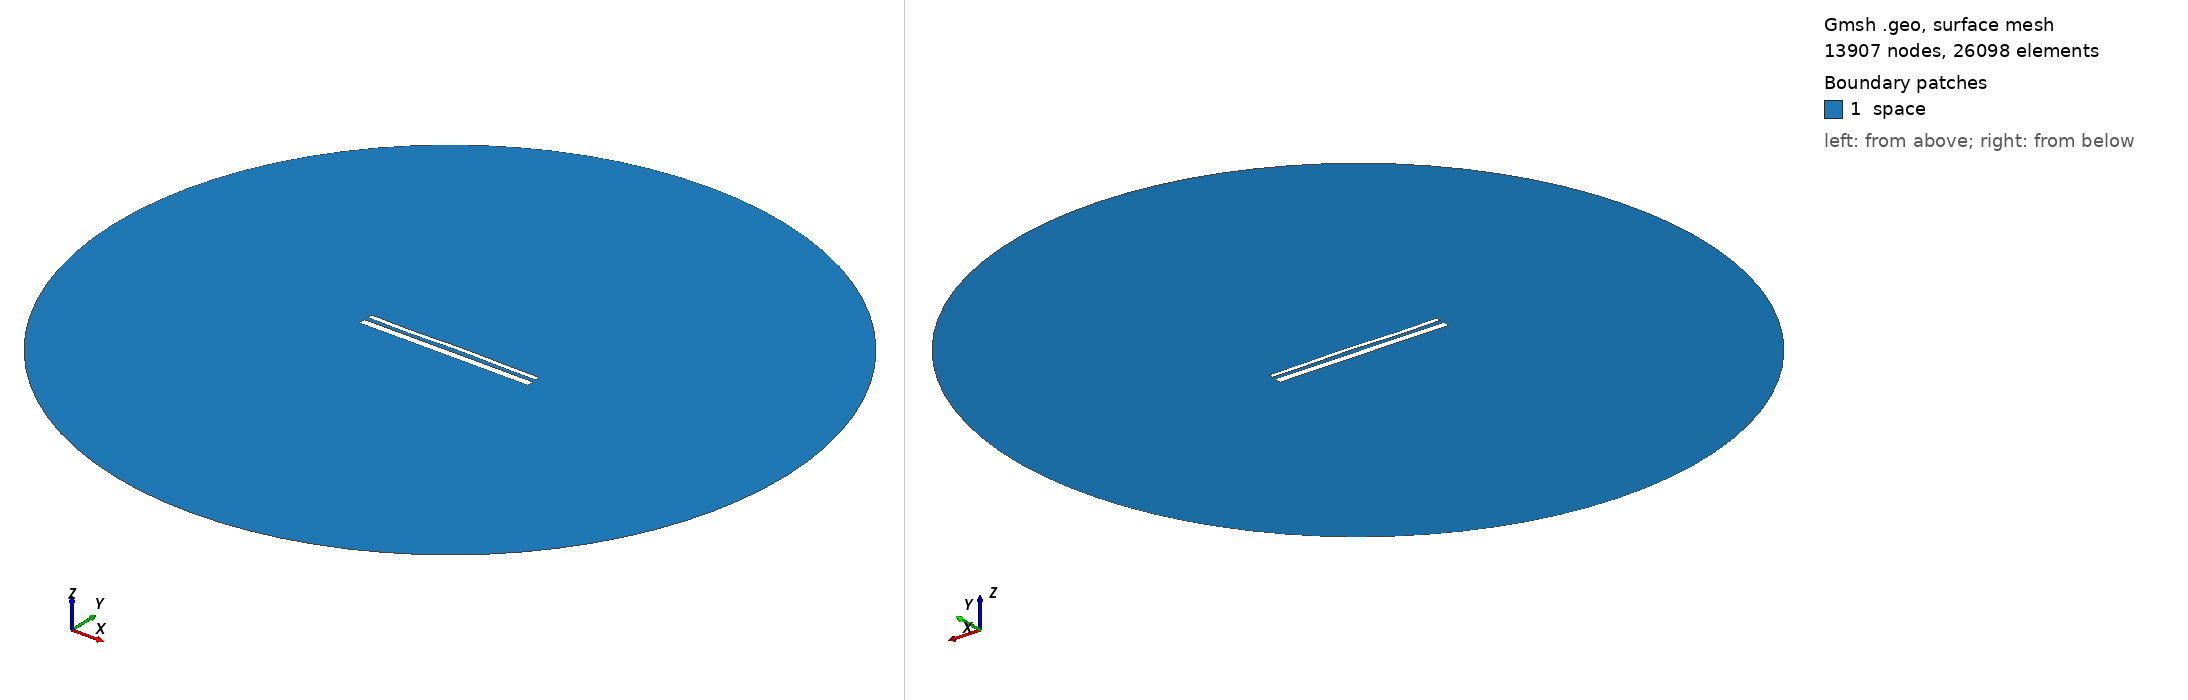

Gmsh geometry script, surface-meshed: 13907 nodes, 26098 surface elements. Boundary patches (legend numbers): 1 space. Left view from above one corner, right view from below the opposite corner. Legend entries are the model's physical surfaces. The drawing asked Gmsh for element sizes between 1% and 20% of the model's largest extent; the script's own settings can give other sizes.

=== 14576.geo (drawn) ===
//---------------------------------------
// Geometry kernel
//---------------------------------------

SetFactory("OpenCASCADE");



//---------------------------------------
// Parameters of the geometry
//---------------------------------------

// Overetch of the upper plate
overetch = 0.5;

// Distance between the plates
distance = 2.25;

// Discretization over the x axis (for the deformation)
nx = 50; 

// Length of the plate
L = 100 - overetch; 

// Number of modes
n = 4; 

// 1st mode coefficient
coeff(1) = -0.075;
beta(1) = 0.596864 * 3.1415926535 / L;

// 2nd mode coefficient
coeff(2) = 0.07499999999999998;
beta(2) = 1.49418 * 3.1415926535 / L;

// 3rd mode coefficient
coeff(3) = -0.15;
beta(3) = 2.50025 * 3.1415926535 / L;

// 4th mode coefficient
coeff(4) = -0.15;
beta(4) = 3.49999 * 3.1415926535 / L;



//---------------------------------------
// Upper plate (deformed rectangle)
//---------------------------------------

// Coordiantes of the upper plate
xmin = -50;
xmax = 50 - overetch;

// Height of the upper plate
yheight = 4 - 2 * overetch;

// Indexes of the points
UpperID[] = {};
LowerID[] = {};
LeftID[] = {};
RightID[] = {};

// Point index
p = 1;

// Horizontal edges
For i In {1:nx}
    x = xmin + (i-1)*(xmax - xmin)/(nx-1);

    y_bottom = distance / 2 + overetch;
    For j In {1:n}
        C = (Cosh(beta(j)*L) + Cos(beta(j)*L)) / (Sinh(beta(j)*L) + Sin(beta(j)*L));
        y_bottom  = y_bottom + coeff(j) * (Cosh(beta(j)*(x+50)) - Cos(beta(j)*(x+50)) - C * (Sinh(beta(j)*(x+50)) - Sin(beta(j)*(x+50))));
    EndFor

    y_top = y_bottom + yheight;

    Point(p) = {x, y_top, 0, 1.0};
    UpperID[i] = p;
    p = p + 1;

    Point(p) = {x, y_bottom, 0, 1.0};
    LowerID[i] = p;
    p = p + 1;
EndFor

// Create point lists
UpperPts[] = {}; LowerPts[] = {};
For i In {1:nx}
  UpperPts[] += {UpperID[i]};
  LowerPts[] += {LowerID[i]};
EndFor

// Build splines
Spline(1) = {UpperPts[]};
Spline(2) = {LowerPts[]};
Line(3) = {LowerPts[nx-1], UpperPts[nx-1]};
Line(4) = {LowerPts[0], UpperPts[0]};

// Build the plane surface
Curve Loop(1) = {2, 3, -1, -4};
Plane Surface(1) = {1};



//---------------------------------------
// Lower plate (rectangle)
//---------------------------------------

// Vertices
Point(1001) = {-50, -1, 0, 1.0};
Point(1002) = { 50, -1, 0, 1.0};
Point(1003) = { 50,  -5, 0, 1.0};
Point(1004) = {-50,  -5, 0, 1.0};

// Edges
Line(5) = {1001, 1002};
Line(6) = {1002, 1003};
Line(7) = {1003, 1004};
Line(8) = {1004, 1001};

// Plane surface
Line Loop(2) = {5, 6, 7, 8};
Plane Surface(2) = {2}; 



//---------------------------------------
// Outer (fictious) boundary
//---------------------------------------

// Points
Point(1005) = {0, 0, 0};       // Center
Point(1006) = {200, 0, 0};     // Start point
Point(1007) = {0, 200, 0};     // 90 degrees
Point(1008) = {-200, 0, 0};    // 180 degrees
Point(1009) = {0, -200, 0};    // 270 degrees

// Circle arcs (each needs start, center, end)
Circle(9) = {1006, 1005, 1007};
Circle(10) = {1007, 1005, 1008};
Circle(11) = {1008, 1005, 1009};
Circle(12) = {1009, 1005, 1006};

// Plane surface for the entire domain
Curve Loop(3) = {9, 10, 11, 12};
Surface(3) = {3};

// Subtract the plates from the whole domain to obtain the actual domain where we want to solve the equations
BooleanDifference{ Surface{3}; Delete; }{ Surface{1}; Surface{2}; Delete; }




//---------------------------------------
// Transfinite Lines/Curves
//---------------------------------------

// Set the number of points on the boundaries
r = 7;

// Plates
Transfinite Curve {1, 2} = 50*r Using Progression 1;
Transfinite Curve {3, 4} = 2*r Using Progression 1;
Transfinite Line {5, 7} = 50*r Using Progression 1;
Transfinite Line {6, 8} = 2*r Using Progression 1;

// Outer boundary
Transfinite Line {9, 10, 11, 12} = 20 Using Progression 1;



//---------------------------------------
// Physical groups
//---------------------------------------                

// Physical curves (boundaries)
Physical Line("force_segment", 10) = {2};
Physical Line("upper_plate", 11) = {1, 3, 4};
Physical Line("lower_plate", 12) = {5, 6, 7, 8};
Physical Line("boundary", 20) = {9, 10, 11, 12};

// Physical Surfaces
Physical Surface("space", 30) = {3};



//---------------------------------------
// 6. Generate the Mesh
//---------------------------------------

// 2D mesh generation
Mesh 2;
